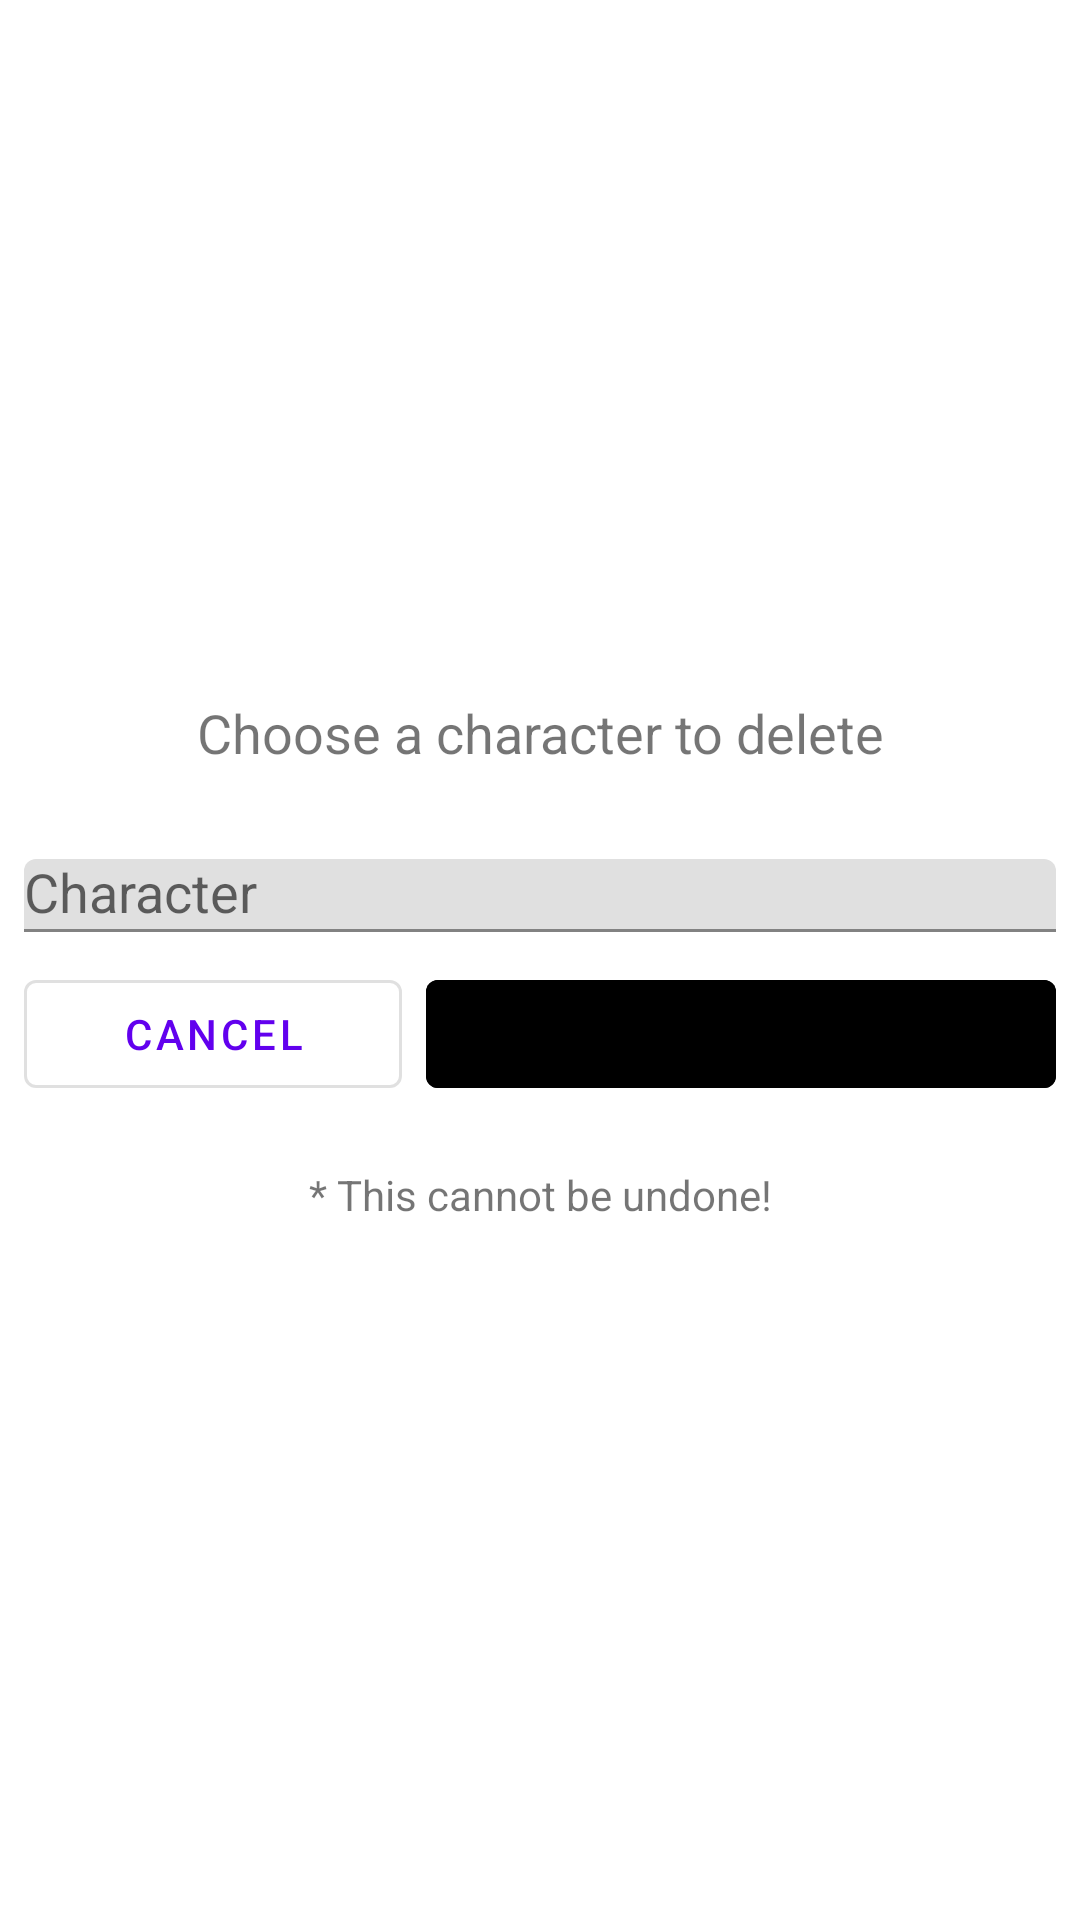

Produce the Android XML layout that renders to this screen, including the resource entries it uses.
<!-- AndroidManifest.xml: application theme Theme.ItemLedger -->
<!-- res/layout/activity_delete_character.xml -->
<?xml version="1.0" encoding="utf-8"?>
<androidx.coordinatorlayout.widget.CoordinatorLayout xmlns:android="http://schemas.android.com/apk/res/android"
    xmlns:app="http://schemas.android.com/apk/res-auto"
    xmlns:tools="http://schemas.android.com/tools"
    android:id="@+id/delete_character_layout"
    android:layout_width="match_parent"
    android:layout_height="match_parent"
    tools:context=".character.DeleteCharacterActivity" >

    <LinearLayout
        android:layout_width="match_parent"
        android:layout_height="match_parent"
        android:gravity="center"
        android:orientation="vertical"
        android:layout_margin="8dp">

        <TextView
            android:layout_width="match_parent"
            android:layout_height="wrap_content"
            android:text="@string/delete_character.message.instructions"
            android:gravity="center"
            android:layout_marginBottom="30dp"
            android:textSize="18sp"/>

        <com.google.android.material.textfield.TextInputLayout
            android:layout_width="match_parent"
            android:layout_height="wrap_content"
            style="@style/Widget.ItemLedger.TextInputLayout.ExposedDropdownMenu">

            <AutoCompleteTextView
                android:id="@+id/actvCharacter"
                android:layout_width="match_parent"
                android:layout_height="wrap_content"
                android:clickable="true"
                android:inputType="none"
                android:hint="@string/delete_character.character_name.hint" />

        </com.google.android.material.textfield.TextInputLayout>

        <LinearLayout
            android:layout_width="match_parent"
            android:layout_height="wrap_content"
            android:orientation="horizontal"
            android:layout_marginTop="10dp">

            <Button
                android:id="@+id/bCancel"
                style="?attr/materialButtonOutlinedStyle"
                android:layout_width="0dp"
                android:layout_height="wrap_content"
                android:layout_marginEnd="8dp"
                android:layout_weight=".3"
                android:text="@string/delete_character.button.cancel" />

            <Button
                android:id="@+id/bSubmit"
                android:layout_width="0dp"
                android:layout_height="wrap_content"
                android:layout_marginEnd="0dp"
                android:layout_weight=".5"
                android:text="@string/delete_character.button.delete"
                android:backgroundTint="@color/button_state_change_warning"
                android:enabled="false" />

        </LinearLayout>

        <TextView
            android:layout_width="match_parent"
            android:layout_height="wrap_content"
            android:text="@string/delete_character.message.delete_warning"
            android:gravity="center"
            android:layout_marginTop="20dp"/>
    </LinearLayout>

</androidx.coordinatorlayout.widget.CoordinatorLayout>
<!-- resources referenced by this layout -->
<resources>
  <string name="delete_character.button.cancel">Cancel</string>
  <string name="delete_character.button.delete">Delete *</string>
  <string name="delete_character.character_name.hint">Character</string>
  <string name="delete_character.message.delete_warning">* This cannot be undone!</string>
  <string name="delete_character.message.instructions">Choose a character to delete</string>
  <style name="Theme.ItemLedger" parent="Theme.MaterialComponents.DayNight.DarkActionBar">
          
          <item name="colorPrimary">@color/purple_500</item>
          <item name="colorPrimaryVariant">@color/purple_700</item>
          <item name="colorOnPrimary">@color/white</item>
          
          <item name="colorSecondary">@color/teal_200</item>
          <item name="colorSecondaryVariant">@color/teal_700</item>
          <item name="colorOnSecondary">@color/black</item>
          
          <item name="android:statusBarColor" tools:targetApi="l">?attr/colorPrimaryVariant</item>
          
      </style>
  <color name="white">#FFFFFFFF</color>
  <color name="black">#FF000000</color>
  <!-- not gathered from this repository: default colours our renderer supplied (Android Studio template values) -->
  <color name="purple_500">#FF6200EE</color>
  <color name="purple_700">#FF3700B3</color>
  <color name="teal_200">#FF03DAC5</color>
  <color name="teal_700">#FF018786</color>
</resources>
